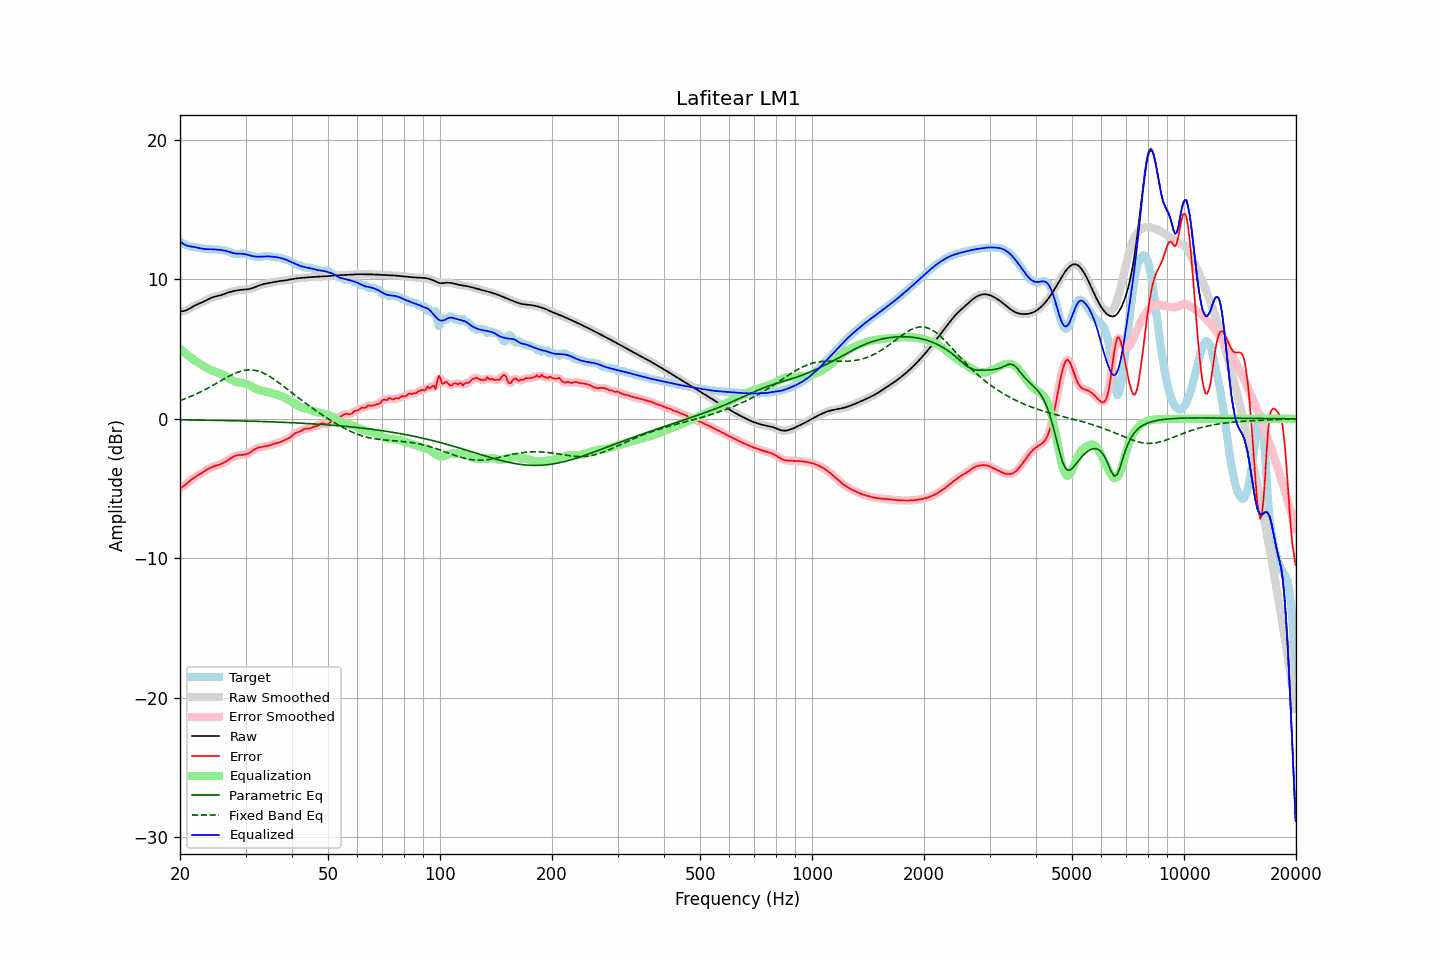

The data file committed next to this chart (first rows):
frequency, raw, error, smoothed, error_smoothed, equalization, parametric_eq, fixed_band_eq, equalized_raw, equalized_smoothed, target
20.00, 7.70, -4.99, 7.70, -4.99, 5.02, -0.07, 1.31, 12.72, 12.72, 12.69
20.20, 7.71, -4.92, 7.71, -4.92, 4.92, -0.07, 1.36, 12.63, 12.63, 12.63
20.40, 7.73, -4.84, 7.72, -4.84, 4.82, -0.07, 1.40, 12.55, 12.55, 12.57
20.61, 7.75, -4.75, 7.75, -4.75, 4.73, -0.07, 1.44, 12.48, 12.48, 12.50
20.81, 7.79, -4.66, 7.79, -4.66, 4.64, -0.07, 1.48, 12.43, 12.43, 12.45
21.02, 7.85, -4.56, 7.85, -4.56, 4.55, -0.08, 1.53, 12.40, 12.40, 12.40
21.23, 7.91, -4.46, 7.91, -4.46, 4.46, -0.08, 1.58, 12.37, 12.37, 12.37
21.44, 7.98, -4.36, 7.98, -4.37, 4.38, -0.08, 1.62, 12.35, 12.35, 12.34
21.66, 8.05, -4.28, 8.04, -4.28, 4.29, -0.08, 1.67, 12.33, 12.33, 12.32
21.87, 8.11, -4.20, 8.11, -4.20, 4.21, -0.08, 1.73, 12.32, 12.32, 12.31
22.09, 8.17, -4.13, 8.17, -4.13, 4.13, -0.08, 1.78, 12.30, 12.29, 12.29
22.31, 8.22, -4.05, 8.22, -4.05, 4.05, -0.09, 1.83, 12.27, 12.27, 12.27
22.54, 8.27, -3.98, 8.27, -3.98, 3.98, -0.09, 1.89, 12.25, 12.24, 12.25
22.76, 8.32, -3.91, 8.32, -3.91, 3.90, -0.09, 1.94, 12.22, 12.22, 12.23
22.99, 8.36, -3.84, 8.37, -3.84, 3.83, -0.09, 2.00, 12.20, 12.20, 12.20
23.22, 8.42, -3.76, 8.42, -3.76, 3.76, -0.09, 2.06, 12.18, 12.18, 12.18
23.45, 8.48, -3.69, 8.48, -3.69, 3.69, -0.09, 2.12, 12.17, 12.17, 12.17
23.69, 8.54, -3.62, 8.54, -3.62, 3.62, -0.10, 2.18, 12.16, 12.16, 12.16
23.92, 8.60, -3.55, 8.60, -3.56, 3.56, -0.10, 2.25, 12.16, 12.16, 12.15
24.16, 8.65, -3.50, 8.65, -3.50, 3.51, -0.10, 2.31, 12.16, 12.16, 12.15
24.40, 8.70, -3.45, 8.70, -3.45, 3.46, -0.10, 2.38, 12.16, 12.16, 12.15
24.65, 8.74, -3.41, 8.74, -3.41, 3.41, -0.10, 2.44, 12.15, 12.15, 12.15
24.89, 8.77, -3.37, 8.77, -3.37, 3.37, -0.11, 2.51, 12.15, 12.14, 12.14
25.14, 8.80, -3.34, 8.80, -3.34, 3.34, -0.11, 2.57, 12.13, 12.13, 12.13
25.39, 8.82, -3.30, 8.83, -3.30, 3.30, -0.11, 2.64, 12.12, 12.12, 12.13
25.65, 8.85, -3.26, 8.86, -3.26, 3.25, -0.11, 2.71, 12.11, 12.11, 12.12
25.91, 8.89, -3.22, 8.89, -3.22, 3.20, -0.12, 2.77, 12.09, 12.09, 12.10
26.16, 8.93, -3.16, 8.93, -3.16, 3.15, -0.12, 2.84, 12.08, 12.08, 12.09
26.43, 8.97, -3.10, 8.97, -3.10, 3.08, -0.12, 2.90, 12.05, 12.05, 12.07
26.69, 9.01, -3.02, 9.01, -3.02, 3.01, -0.12, 2.97, 12.03, 12.03, 12.04
26.96, 9.06, -2.95, 9.05, -2.94, 2.94, -0.13, 3.03, 11.99, 11.99, 12.00
27.23, 9.09, -2.86, 9.09, -2.86, 2.87, -0.13, 3.09, 11.96, 11.96, 11.96
27.50, 9.12, -2.79, 9.12, -2.79, 2.80, -0.13, 3.15, 11.92, 11.92, 11.91
27.77, 9.15, -2.72, 9.15, -2.72, 2.74, -0.13, 3.20, 11.89, 11.89, 11.87
28.05, 9.18, -2.66, 9.18, -2.67, 2.69, -0.14, 3.25, 11.86, 11.86, 11.84
28.33, 9.20, -2.63, 9.20, -2.63, 2.65, -0.14, 3.30, 11.85, 11.85, 11.83
28.62, 9.22, -2.60, 9.22, -2.61, 2.62, -0.14, 3.35, 11.84, 11.84, 11.82
28.90, 9.24, -2.59, 9.24, -2.59, 2.60, -0.14, 3.39, 11.84, 11.84, 11.83
29.19, 9.25, -2.59, 9.25, -2.59, 2.58, -0.15, 3.42, 11.83, 11.83, 11.84
29.48, 9.26, -2.58, 9.26, -2.58, 2.57, -0.15, 3.45, 11.83, 11.83, 11.84
29.78, 9.27, -2.56, 9.27, -2.56, 2.55, -0.15, 3.48, 11.82, 11.81, 11.83
30.08, 9.28, -2.54, 9.28, -2.54, 2.52, -0.16, 3.49, 11.79, 11.79, 11.81
30.38, 9.29, -2.50, 9.29, -2.50, 2.48, -0.16, 3.51, 11.76, 11.76, 11.79
30.68, 9.31, -2.45, 9.31, -2.44, 2.42, -0.16, 3.51, 11.73, 11.73, 11.75
30.99, 9.33, -2.38, 9.33, -2.38, 2.36, -0.17, 3.51, 11.70, 11.70, 11.71
31.30, 9.37, -2.30, 9.37, -2.30, 2.30, -0.17, 3.50, 11.67, 11.67, 11.67
31.61, 9.41, -2.22, 9.41, -2.22, 2.24, -0.17, 3.49, 11.65, 11.65, 11.64
31.93, 9.46, -2.15, 9.46, -2.15, 2.17, -0.18, 3.47, 11.63, 11.63, 11.61
32.24, 9.50, -2.10, 9.50, -2.10, 2.12, -0.18, 3.44, 11.62, 11.62, 11.60
32.57, 9.55, -2.06, 9.55, -2.06, 2.08, -0.18, 3.41, 11.62, 11.62, 11.60
32.89, 9.59, -2.03, 9.59, -2.03, 2.04, -0.19, 3.37, 11.63, 11.63, 11.62
33.22, 9.63, -2.01, 9.63, -2.01, 2.01, -0.19, 3.33, 11.64, 11.64, 11.64
33.55, 9.66, -1.99, 9.66, -1.99, 1.99, -0.19, 3.28, 11.65, 11.64, 11.65
33.89, 9.69, -1.97, 9.69, -1.97, 1.96, -0.20, 3.22, 11.65, 11.65, 11.66
34.23, 9.71, -1.95, 9.71, -1.95, 1.94, -0.20, 3.16, 11.65, 11.65, 11.66
34.57, 9.73, -1.92, 9.73, -1.92, 1.91, -0.21, 3.09, 11.65, 11.65, 11.66
34.92, 9.76, -1.89, 9.76, -1.89, 1.88, -0.21, 3.03, 11.64, 11.64, 11.65
35.27, 9.78, -1.85, 9.78, -1.85, 1.85, -0.21, 2.95, 11.63, 11.63, 11.63
35.62, 9.80, -1.81, 9.80, -1.81, 1.82, -0.22, 2.88, 11.62, 11.62, 11.61
35.97, 9.82, -1.77, 9.82, -1.77, 1.79, -0.22, 2.80, 11.61, 11.61, 11.59
... 635 more rows
